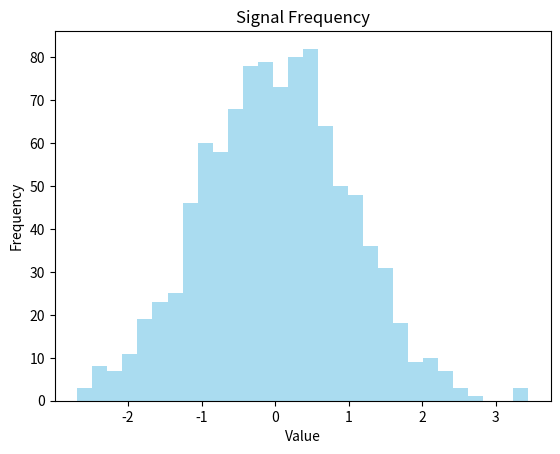

Here is the Python script that generated this plot:
import matplotlib.pyplot as plt
import random

random.seed(42)
data = [random.normalvariate(0, 1) for _ in range(1000)]

plt.hist(data, bins = 30, color = 'skyblue', alpha = 0.7)
plt.xlabel('Value')
plt.ylabel('Frequency')
plt.title('Signal Frequency')
plt.show()
